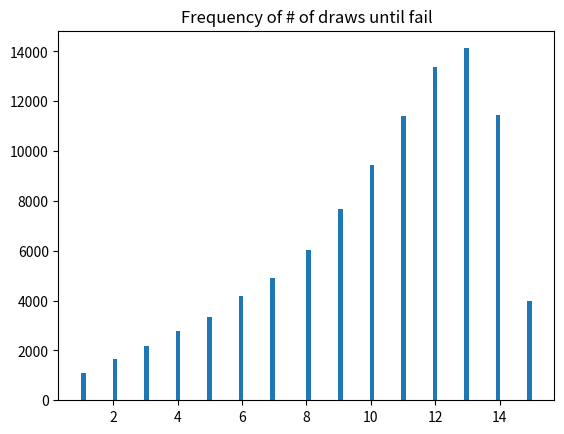

Generate this figure with matplotlib:
import matplotlib.pyplot as plt
import numpy as np
import random
import statistics

#goals: 
#1. left-skewed graphs, so you don't keep drawing for too much
#2. storm probability should be about 9.7% (3/31), 
#   and sun beats down probability should be about 12.9% (4/31)

linprob = 1 #everything in percents
expprob = 0.1
totalcount = 0
currcount = 1
counts = []
numtrials = 1000000
for i in range(numtrials):
  if (random.random() < (linprob+expprob)/100):
    counts.append(currcount)
    currcount = 1
    linprob = 1
    expprob = 0.1
    totalcount += 1
  else:
    #for storm: (gives ~9.75% total prob)
    linprob += 0.5
    expprob *= 1.65
    #for sun: (gives ~12.7% total prob)
    #linprob += 1
    #expprob *= 2.05
    
    currcount += 1

print("Total prob: " + str(totalcount / numtrials))
print("Median # of draws: " + str(statistics.median(counts)))
plt.hist(counts, bins=100)
plt.title("Frequency of # of draws until fail")
plt.show() 

#these are some BEAUTIFUL graphs
